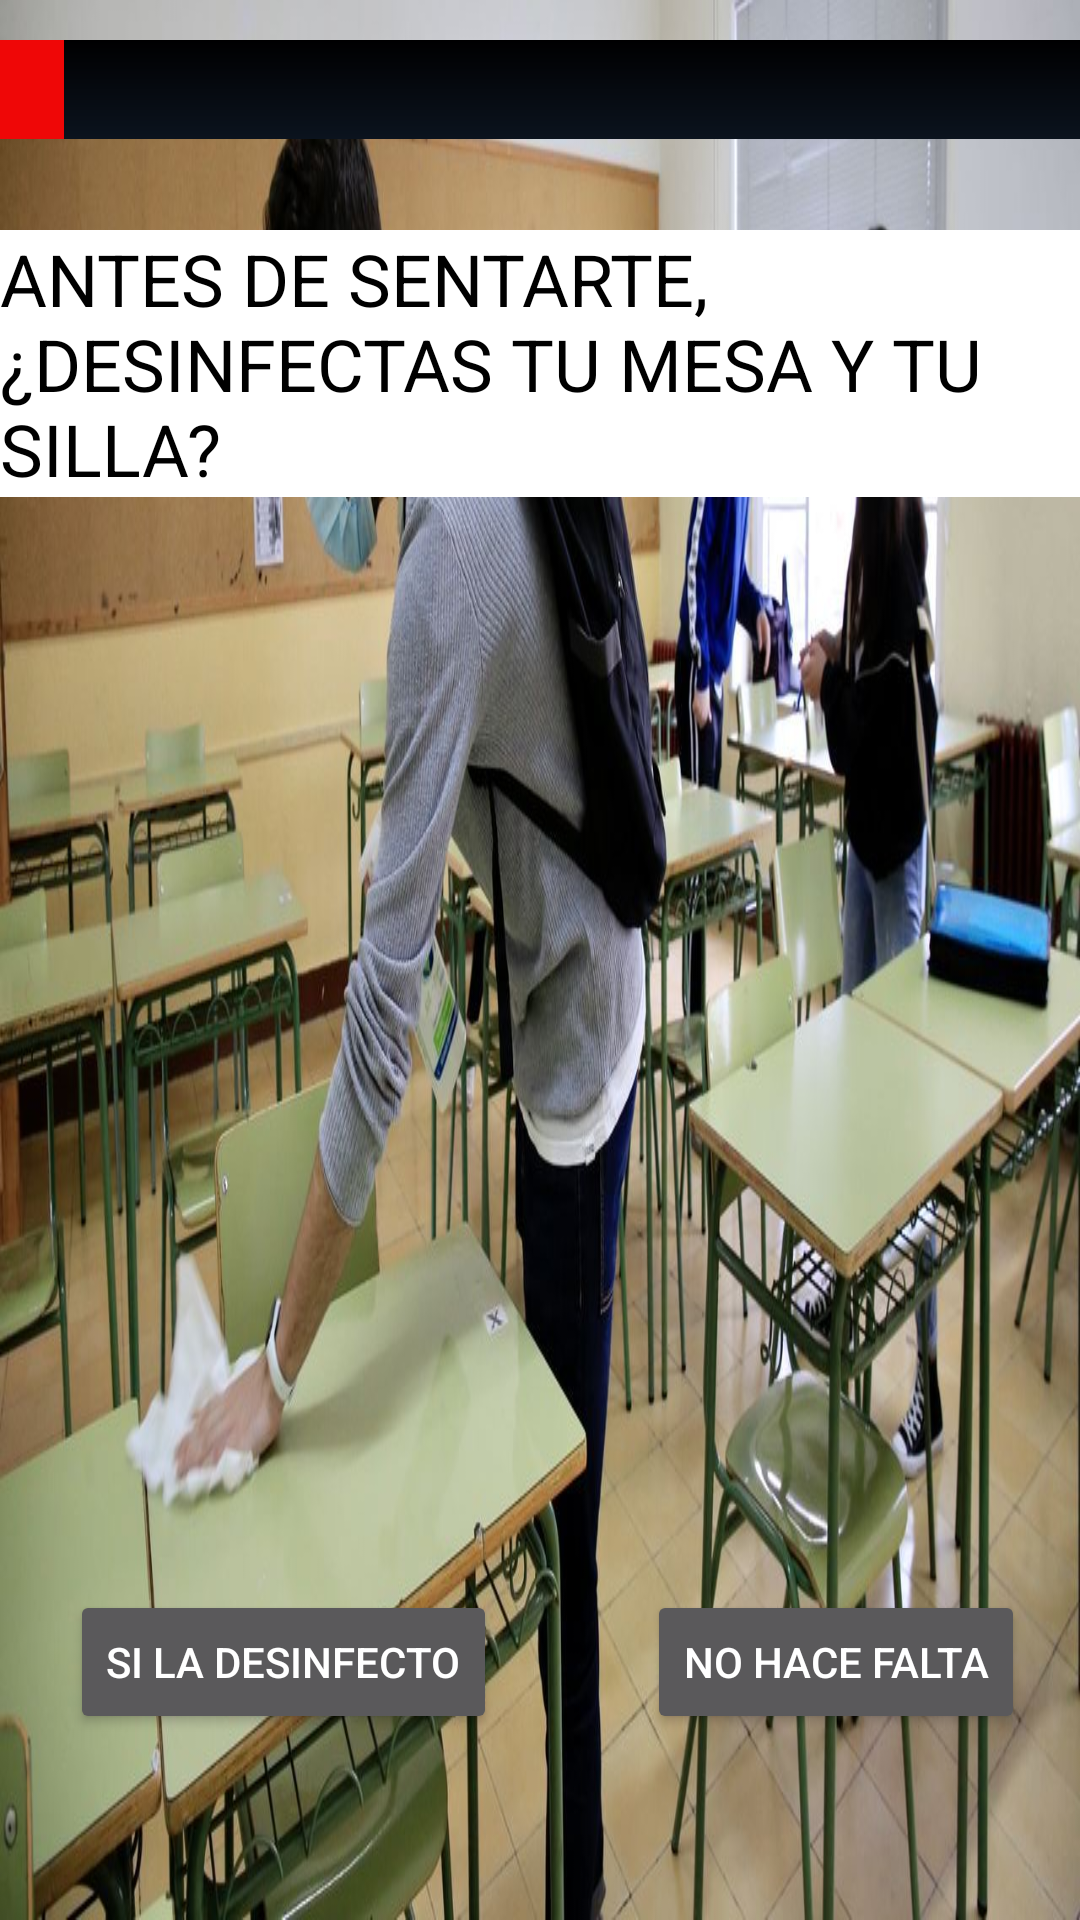

Here is an Android app screen rendered from its layout file. Give the layout XML and the strings, colors and styles it references.
<!-- AndroidManifest.xml: application theme Theme.Design.NoActionBar -->
<!-- res/layout/activity_col_mesa_clase.xml -->
<?xml version="1.0" encoding="utf-8"?>
<androidx.constraintlayout.widget.ConstraintLayout xmlns:android="http://schemas.android.com/apk/res/android"
    xmlns:app="http://schemas.android.com/apk/res-auto"
    xmlns:tools="http://schemas.android.com/tools"
    android:layout_width="match_parent"
    android:layout_height="match_parent"
    android:background="@drawable/limpiar_mesa"
    android:orientation="horizontal"
    tools:context=".COL_MesaClase">

    

    <TextView
        android:id="@+id/textoDesinfectar"
        android:layout_width="wrap_content"
        android:layout_height="wrap_content"
        android:background="#FFFFFF"
        android:text="@string/textoDesinfectar"
        android:textColor="#000000"
        android:textSize="24sp"
        app:layout_constraintBottom_toBottomOf="parent"
        app:layout_constraintEnd_toEndOf="parent"
        app:layout_constraintHorizontal_bias="0.498"
        app:layout_constraintStart_toStartOf="parent"
        app:layout_constraintTop_toTopOf="parent"
        app:layout_constraintVertical_bias="0.139" />

    

    <Button
        android:id="@+id/botonDesinfectar"
        android:layout_width="wrap_content"
        android:layout_height="wrap_content"
        android:onClick="desinfectar"
        android:text="@string/botonDesinfectar"
        app:layout_constraintBottom_toBottomOf="parent"
        app:layout_constraintEnd_toEndOf="parent"
        app:layout_constraintHorizontal_bias="0.107"
        app:layout_constraintStart_toStartOf="parent"
        app:layout_constraintTop_toTopOf="parent"
        app:layout_constraintVertical_bias="0.895" />

    

    <Button
        android:id="@+id/botonNoDesinfectar"
        android:layout_width="wrap_content"
        android:layout_height="wrap_content"
        android:onClick="noDesinfectar"
        android:text="@string/botonNoDesinfectar"
        app:layout_constraintBottom_toBottomOf="parent"
        app:layout_constraintEnd_toEndOf="parent"
        app:layout_constraintHorizontal_bias="0.921"
        app:layout_constraintStart_toStartOf="parent"
        app:layout_constraintTop_toTopOf="parent"
        app:layout_constraintVertical_bias="0.895" />

    

    <ProgressBar
        android:id="@+id/barra1"
        style="@style/Widget.AppCompat.ProgressBar.Horizontal"
        android:layout_width="398dp"
        android:layout_height="33dp"
        android:indeterminate="false"
        android:max="100"
        android:progress="10"
        android:progressDrawable="@drawable/customprogressbar"
        app:layout_constraintBottom_toBottomOf="parent"
        app:layout_constraintEnd_toEndOf="parent"
        app:layout_constraintHorizontal_bias="0.5"
        app:layout_constraintStart_toStartOf="parent"
        app:layout_constraintTop_toTopOf="parent"
        app:layout_constraintVertical_bias="0.022" />

</androidx.constraintlayout.widget.ConstraintLayout>
<!-- resources referenced by this layout -->
<resources>
  <!-- drawable customprogressbar (drawable) -->
  <layer-list xmlns:android="http://schemas.android.com/apk/res/android">
  
      
      <item android:id="@android:id/background">
          <shape>
              <corners android:radius="12dp" />
              <gradient
                  android:startColor="#000001"
                  android:centerColor="#0b131e"
                  android:centerY="1.0"
                  android:endColor="#0d1522"
                  android:angle="270"
                  />
          </shape>
      </item>
  
      
      <item android:id="@android:id/progress">
          <clip>
              <shape>
                  <corners android:radius="12dp" />
                  <gradient
                      android:startColor="#EF0707"
                      android:centerColor="#EF0707"
                      android:centerY="1.0"
                      android:endColor="#06101d"
                      android:angle="270"
                      />
              </shape>
          </clip>
      </item>
  </layer-list>
  <!-- drawable limpiar_mesa: jpg bitmap (drawable, 133523 bytes) -->
  <string name="botonDesinfectar">SI LA DESINFECTO</string>
  <string name="botonNoDesinfectar">NO HACE FALTA</string>
  <string name="textoDesinfectar">ANTES DE SENTARTE, ¿DESINFECTAS TU MESA Y TU SILLA?</string>
</resources>
